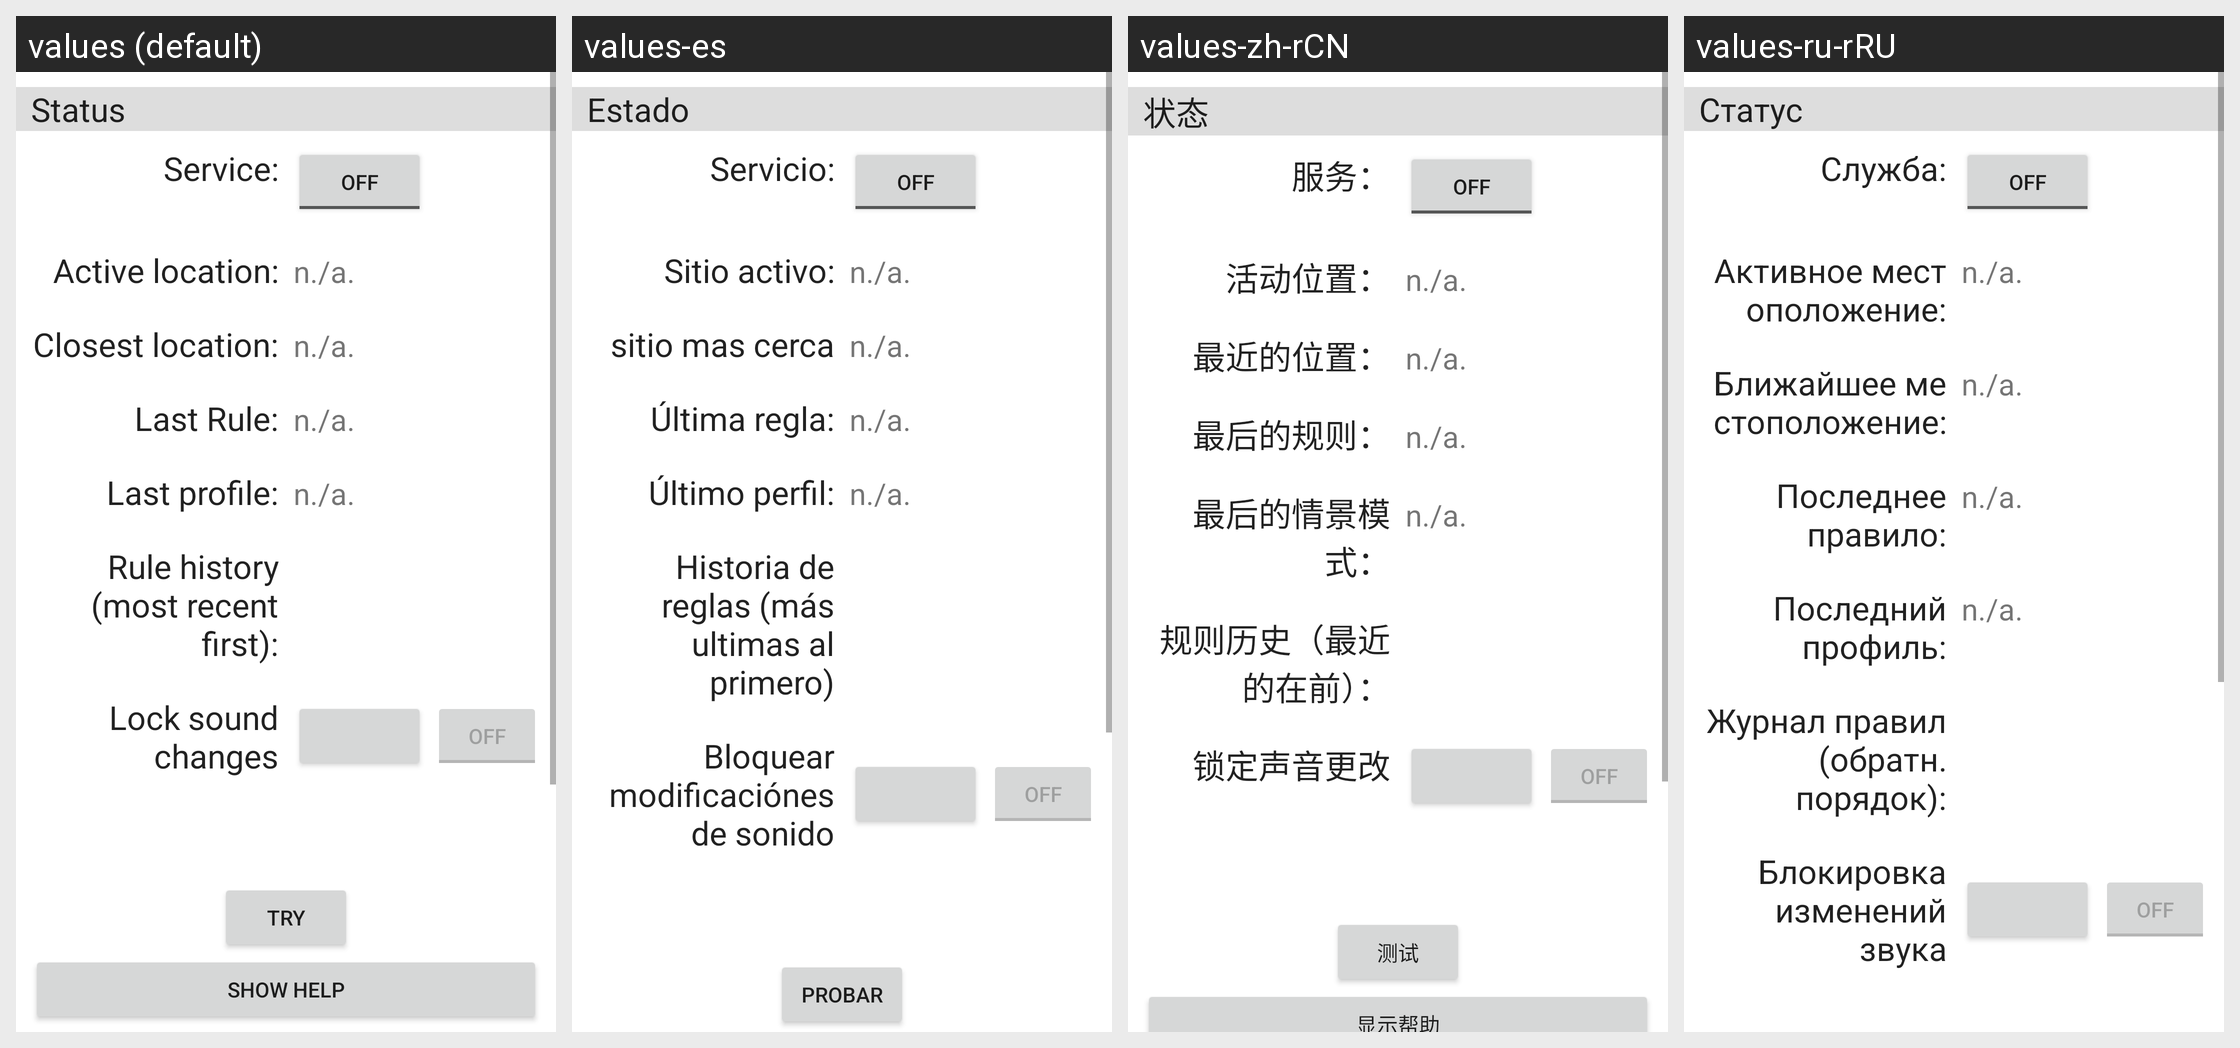

Strings drawn on this Android screen and how each of the app's shown locales translates them:
Android screen res/layout/main_overview_layout.xml rendered under 4 locales, left to right: values (default), values-es, values-zh-rCN, values-ru-rRU. Device: Nexus 5 (rendered at 1080×1920; each locale shown at half size, 540×960, under a caption strip naming it); theme Theme.MaterialComponents.DayNight.NoActionBar.
Other locales in the repository, not shown: values-de, values-fr, values-it, values-nl, values-pl, values-ru.
Strings drawn on this screen, with the default value and each locale's value (text and hints the layout hard-codes, and strings that could not be matched under every locale, appear in the picture but are not listed):

status
  values: Status
  values-es: Estado
  values-zh-rCN: 状态
  values-ru-rRU: Статус

service
  values: Service:
  values-es: Servicio:
  values-zh-rCN: 服务：
  values-ru-rRU: Служба:

activePoi
  values: Active location:
  values-es: Sitio activo:
  values-zh-rCN: 活动位置：
  values-ru-rRU: Активное местоположение:

closestPoi
  values: Closest location:
  values-es: sitio mas cerca
  values-zh-rCN: 最近的位置：
  values-ru-rRU: Ближайшее местоположение:

lastRule
  values: Last Rule:
  values-es: Última regla:
  values-zh-rCN: 最后的规则：
  values-ru-rRU: Последнее правило:

lastProfile
  values: Last profile:
  values-es: Último perfil:
  values-zh-rCN: 最后的情景模式：
  values-ru-rRU: Последний профиль:
